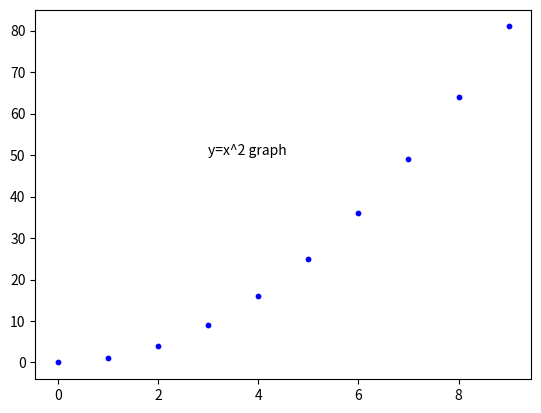

Recreate this plot in Python.
import matplotlib.pyplot as plt
import numpy as np

# plt.plot([1,2,3,4]) 
#plt.show()

# plt.plot([2,3,4],[4,9,16], c ='yellow')
# plt.title('practice',fontsize=10)
# plt.xlabel('x datas')
# plt.ylabel('y datas')
#plt.show()

# plt.plot([2,3,4],[4,9,16], c='black')
# plt.axis([0,10,0,20])
# plt.grid() #  눈금 칸 표현
#plt.show()

# t = np.arange(0, 10, 2)
# plt.plot(t, t, 'r--') # --는 대쉬를 의미
# plt.plot(t, t, 'rs') # s는 사각형 포인트
# plt.plot(t, t**2, 'b--')
# plt.plot(t, t**3, 'b^') #^는 삼각형을 의미
# plt.plot(t, t**3, 'g--')
# plt.plot(t, t**3, 'go') #o는 동그라미 표현
# plt.show()

# plt.plot(t,t, 'rs--')
# plt.plot(t,t**2, 'b^--')
# plt.plot(t, t**3, 'go--')
#이런식으로 합칠수 있다.
# plt.plot(t, t, 'rs--', t,t**2, 'b^--',t,t**3, 'go--')
#이런식으로 한번에 표현도 가능하다.

##############Scatter##################

# plt.scatter(3,5) #3,5에 점찍기
# plt.show()

x = np.arange(0, 10, 1)
plt.scatter(x, x**2, c='blue', s=10) #s를 이용해서 점크기 조정
plt.text(3, 50,'y=x^2 graph') #임의로 원하는 좌표에 텍스트 추가하기
plt.show()
